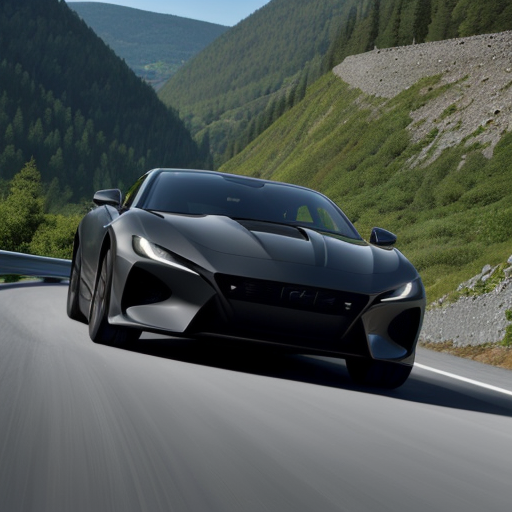
Generation parameters embedded in this image by AUTOMATIC1111 Stable Diffusion web UI or a fork of it (Forge, ...) (PNG 'parameters' text chunk):
Racing down the winding mountain road, a sleek sports car.
Steps: 20, Sampler: DPM++ 2M Karras, CFG scale: 7, Seed: 3028802895, Size: 512x512, Model hash: 879db523c3, Model: dreamshaper_8, Version: v1.6.0